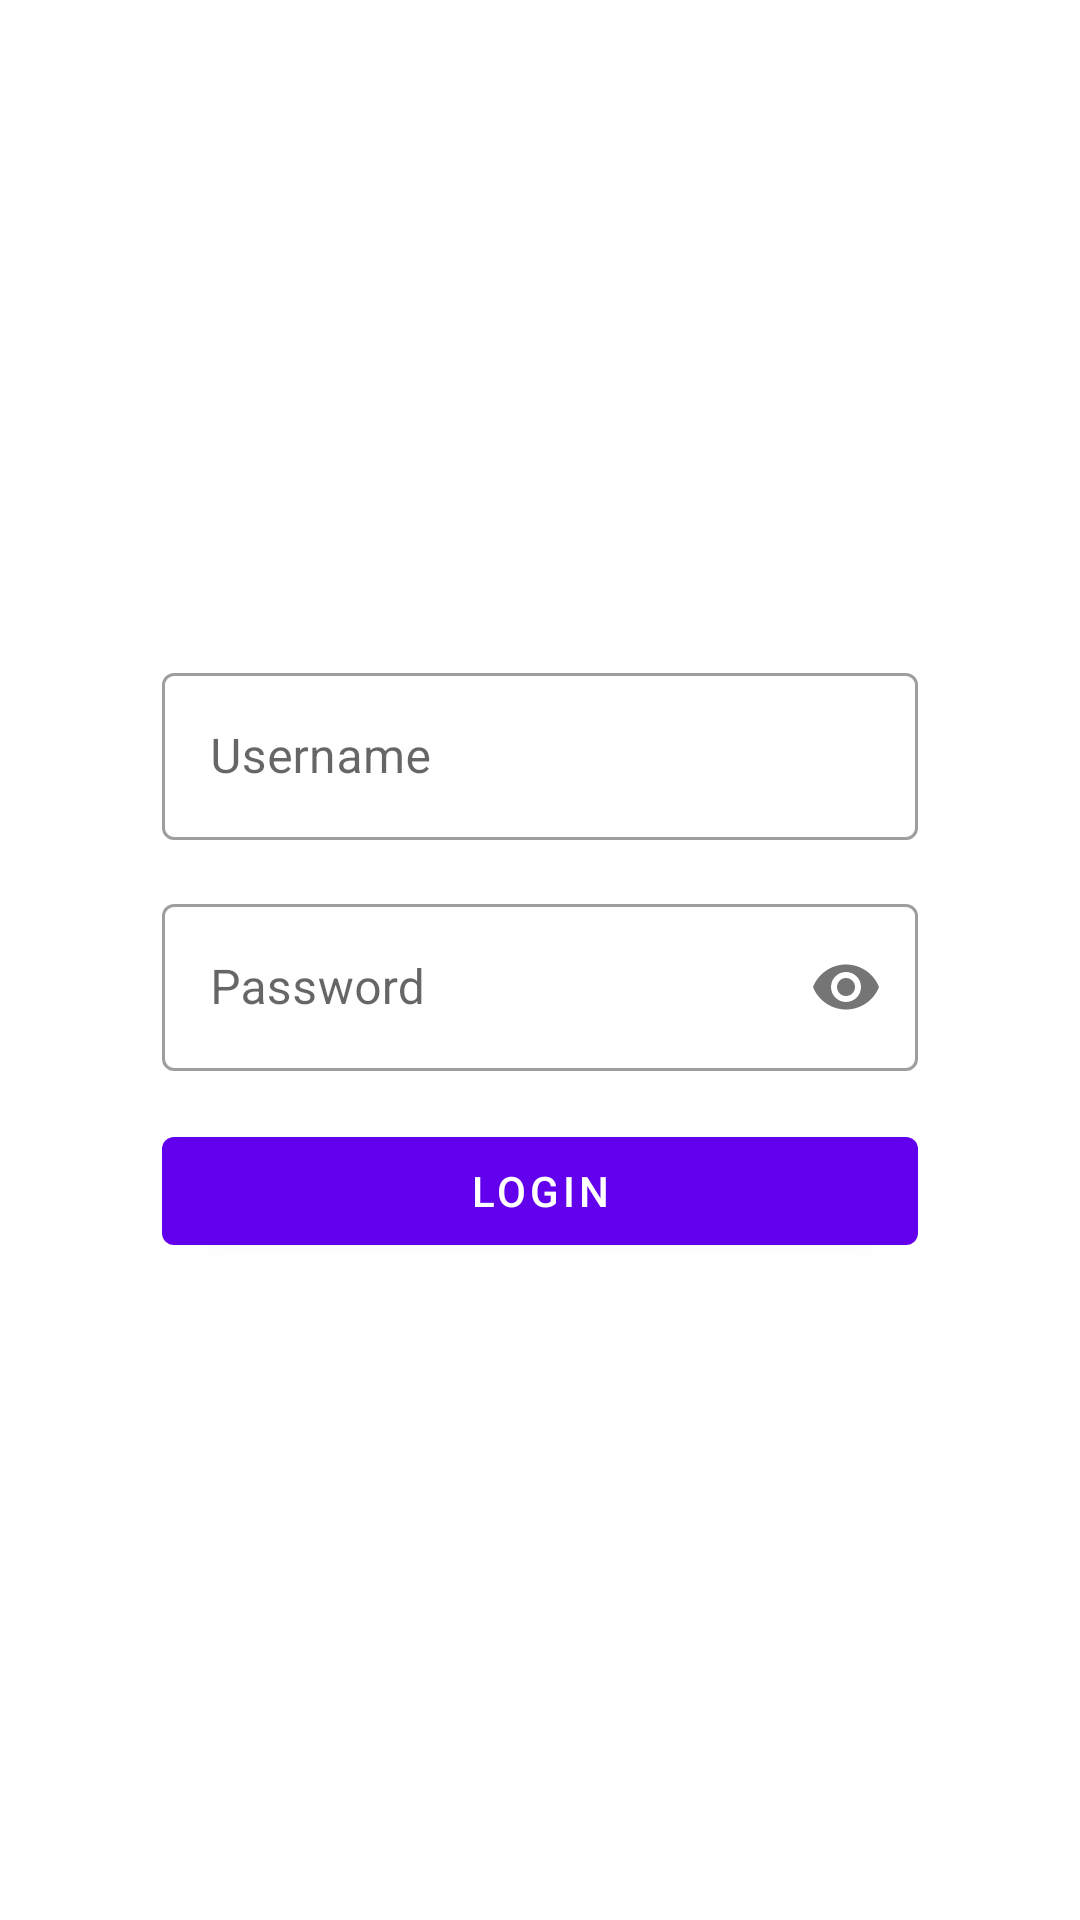

Here is an Android app screen rendered from its layout file. Give the layout XML and the strings, colors and styles it references.
<!-- AndroidManifest.xml: application theme Theme.PhotosFromTheWorldPrivate -->
<!-- res/layout/activity_login.xml -->
<?xml version="1.0" encoding="utf-8"?>
<ScrollView xmlns:android="http://schemas.android.com/apk/res/android"
    xmlns:app="http://schemas.android.com/apk/res-auto"
    android:layout_width="match_parent"
    android:layout_height="match_parent"
    android:fillViewport="true">

    <androidx.constraintlayout.widget.ConstraintLayout
        android:layout_width="match_parent"
        android:layout_height="wrap_content">

        <com.google.android.material.textfield.TextInputLayout
            android:id="@+id/input_layout_username"
            style="@style/Widget.MaterialComponents.TextInputLayout.OutlinedBox"
            android:layout_width="0dp"
            android:layout_height="wrap_content"
            android:hint="@string/username"
            app:layout_constraintBottom_toTopOf="@+id/input_layout_password"
            app:layout_constraintEnd_toEndOf="parent"
            app:layout_constraintHorizontal_bias="0.5"
            app:layout_constraintStart_toStartOf="parent"
            app:layout_constraintTop_toTopOf="parent"
            app:layout_constraintVertical_chainStyle="packed"
            app:layout_constraintWidth_percent="0.7">

            <com.google.android.material.textfield.TextInputEditText
                android:id="@+id/edit_text_username"
                android:layout_width="match_parent"
                android:layout_height="wrap_content"
                android:ems="10"
                android:inputType="text" />

        </com.google.android.material.textfield.TextInputLayout>

        <com.google.android.material.textfield.TextInputLayout
            android:id="@+id/input_layout_password"
            style="@style/Widget.MaterialComponents.TextInputLayout.OutlinedBox"
            android:layout_width="0dp"
            android:layout_height="wrap_content"
            android:layout_marginTop="16dp"
            android:hint="@string/password"
            app:layout_constraintBottom_toTopOf="@+id/button_login"
            app:layout_constraintEnd_toEndOf="parent"
            app:layout_constraintHorizontal_bias="0.5"
            app:layout_constraintStart_toStartOf="parent"
            app:layout_constraintTop_toBottomOf="@+id/input_layout_username"
            app:layout_constraintWidth_percent="0.7"
            app:passwordToggleEnabled="true">

            <com.google.android.material.textfield.TextInputEditText
                android:id="@+id/edit_text_password"
                android:layout_width="match_parent"
                android:layout_height="wrap_content"
                android:ems="10"
                android:inputType="textPassword" />

        </com.google.android.material.textfield.TextInputLayout>

        <com.google.android.material.button.MaterialButton
            android:id="@+id/button_login"
            android:layout_width="0dp"
            android:layout_height="wrap_content"
            android:layout_marginTop="16dp"
            android:onClick="login"
            android:text="@string/login"
            app:layout_constraintBottom_toBottomOf="parent"
            app:layout_constraintEnd_toEndOf="parent"
            app:layout_constraintHorizontal_bias="0.5"
            app:layout_constraintStart_toStartOf="parent"
            app:layout_constraintTop_toBottomOf="@+id/input_layout_password"
            app:layout_constraintWidth_percent="0.7" />

        <ProgressBar
            android:id="@+id/progress_bar"
            android:layout_width="wrap_content"
            android:layout_height="wrap_content"
            android:visibility="gone"
            app:layout_constraintEnd_toEndOf="@+id/button_login"
            app:layout_constraintStart_toStartOf="@+id/button_login"
            app:layout_constraintTop_toTopOf="@+id/button_login" />

    </androidx.constraintlayout.widget.ConstraintLayout>


</ScrollView>
<!-- resources referenced by this layout -->
<resources>
  <string name="login">Login</string>
  <string name="password">Password</string>
  <string name="username">Username</string>
  <style name="Theme.PhotosFromTheWorldPrivate" parent="Theme.MaterialComponents.DayNight.DarkActionBar">
          
          <item name="colorPrimary">@color/purple_500</item>
          <item name="colorPrimaryVariant">@color/purple_700</item>
          <item name="colorOnPrimary">@color/white</item>
          
          <item name="colorSecondary">@color/teal_200</item>
          <item name="colorSecondaryVariant">@color/teal_700</item>
          <item name="colorOnSecondary">@color/black</item>
          
          <item name="android:statusBarColor" tools:targetApi="l">?attr/colorPrimaryVariant</item>
          
      </style>
  <!-- not gathered from this repository: default colours our renderer supplied (Android Studio template values) -->
  <color name="purple_500">#FF6200EE</color>
  <color name="purple_700">#FF3700B3</color>
  <color name="teal_200">#FF03DAC5</color>
  <color name="teal_700">#FF018786</color>
  <color name="black">#FF000000</color>
  <color name="white">#FFFFFFFF</color>
</resources>
